Run: headless pygame with SDL's dummy video driver; simulated clock (each Clock.tick advances the game by its frame time, no real sleeping); random seed 0; keys injected as events and as key.get_pressed() state; no mouse input.
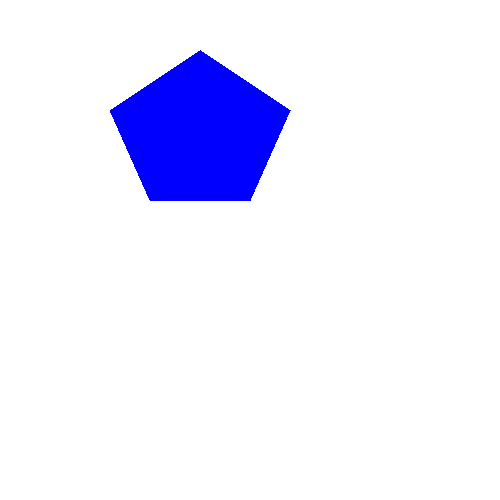
Frame 1 of 4 · flips 1–60 · no input
Frame 2 of 4 · flips 61–180 · tapped SPACE, RETURN · held RIGHT (→), D · screen unchanged from frame 1, image omitted
Frame 3 of 4 · flips 181–300 · held DOWN (↓), S · screen unchanged from frame 2, image omitted
Frame 4 of 4 · flips 301–420 · held LEFT (←), A, UP (↑), W · screen unchanged from frame 3, image omitted

The pygame program that drew these frames:

import pygame
from pygame.locals import QUIT

# Initialize Pygame
pygame.init()

# Set up the display
screen = pygame.display.set_mode((500, 500))
pygame.display.set_caption("Draw Polygon Example")

# Define colors
WHITE = (255, 255, 255)
BLUE = (0, 0, 255)

# Define the points of the polygon
polygon_points = [(110, 110), (200, 50), (290, 110), (250, 200), (150, 200)]

# Main loop
running = True
while running:
    for event in pygame.event.get():
        if event.type == QUIT:
            running = False

    # Fill the screen with white
    screen.fill(WHITE)

    # Draw the polygon
    pygame.draw.polygon(screen, BLUE, polygon_points, 0)  # 0 for filled polygon

    # Update the display
    pygame.display.flip()

# Quit Pygame
pygame.quit()
